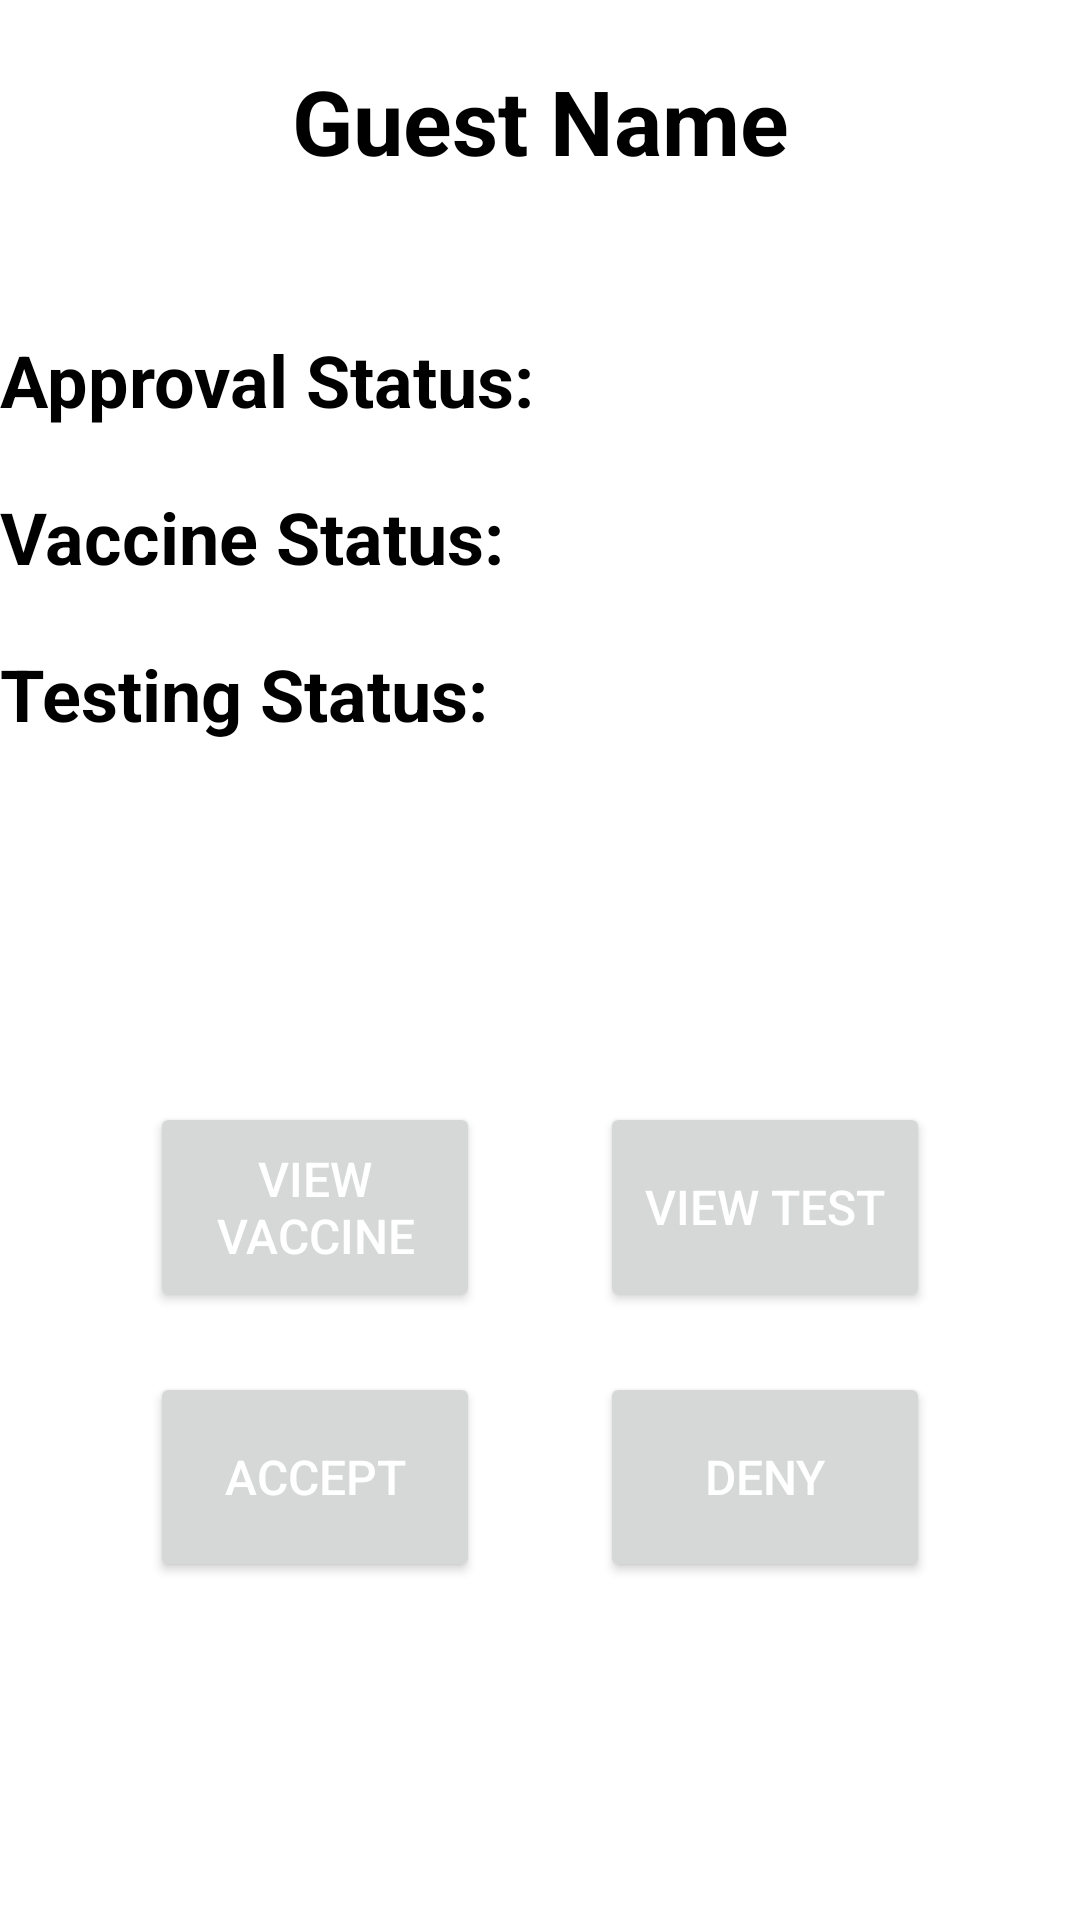

The Android layout XML behind this screen, and the referenced resources:
<!-- AndroidManifest.xml: application theme Theme.PandemicPass -->
<!-- res/layout/activity_host_approve_and_deny.xml -->
<FrameLayout
    xmlns:android="http://schemas.android.com/apk/res/android"
    android:id="@+id/MainFrame"
    android:layout_width="match_parent"
    android:layout_height="match_parent">

    <LinearLayout
        xmlns:tools="http://schemas.android.com/tools"
        android:id="@+id/container"
        android:layout_width="match_parent"
        android:layout_height="match_parent"
        android:orientation="vertical"
        tools:ignore="MergeRootFrame" >

        <TextView
            android:id="@+id/hostViewGuestName"
            android:layout_width="match_parent"
            android:layout_height="wrap_content"
            android:text="@string/guestName"
            android:textAlignment="center"
            android:textSize="30sp"
            android:textStyle="bold"
            android:textColor="@color/black"
            android:layout_marginTop="20dp"/>
        <ImageView
            android:layout_width="wrap_content"
            android:layout_height="wrap_content"
            android:layout_gravity="center"
            android:src="@drawable/passfail"
            >
        </ImageView>
        <LinearLayout
            android:layout_width="360dp"
            android:layout_height="wrap_content"
            android:layout_gravity="center"
            android:layout_marginTop="50dp"
            android:layout_marginBottom="20dp">

            <TextView
                android:layout_width="0dp"
                android:layout_height="wrap_content"
                android:layout_weight="0.5"
                android:text="Approval Status: "
                android:textColor="@color/black"
                android:textStyle="bold"
                android:textSize="24sp" />

            <TextView
                android:id="@+id/hostViewGuestapproval_status"
                android:layout_width="0dp"
                android:layout_height="wrap_content"
                android:layout_weight="0.5"
                android:textColor="@color/black"
                android:textSize="24sp"/>
        </LinearLayout>

        <LinearLayout
            android:layout_width="360dp"
            android:layout_height="wrap_content"
            android:layout_gravity="center"
            android:layout_marginBottom="20dp">

            <TextView
                android:id="@+id/HostViewVaccineStatusText"
                android:layout_width="0dp"
                android:layout_height="wrap_content"
                android:layout_weight="0.5"
                android:text="Vaccine Status: "
                android:textStyle="bold"
                android:textSize="24sp"
                android:textColor="@color/black"/>

            <TextView
                android:id="@+id/hostViewGuestvaccine_status"
                android:layout_width="0dp"
                android:layout_height="wrap_content"
                android:layout_weight="0.5"
                android:textColor="@color/black"
                android:textSize="24sp"/>
        </LinearLayout>

        <LinearLayout
            android:layout_width="360dp"
            android:layout_height="wrap_content"
            android:layout_gravity="center"
            android:layout_marginBottom="20dp">

            <TextView
                android:id="@+id/hostViewTestingStatusText"
                android:layout_width="0dp"
                android:layout_height="wrap_content"
                android:layout_weight="0.5"
                android:text="Testing Status: "
                android:textStyle="bold"
                android:textSize="24sp"
                android:textColor="@color/black"/>

            <TextView
                android:id="@+id/hostViewGuesttesting_status"
                android:layout_width="0dp"
                android:layout_height="wrap_content"
                android:layout_weight="0.5"
                android:textColor="@color/black"
                android:textSize="24sp"/>
        </LinearLayout>

        <LinearLayout
            android:layout_width="match_parent"
            android:layout_height="wrap_content"
            android:orientation="horizontal"
            android:gravity="center"
            android:layout_marginTop="100dp">

            <Button
                android:id="@+id/hostViewGuestVaccine"
                android:layout_width="110dp"
                android:layout_height="70dp"
                android:text="View Vaccine"
                android:textColor="@color/white"
                android:textSize="16sp"
                android:layout_marginRight="40dp"/>

            <Button
                android:id="@+id/hostViewGuestTest"
                android:layout_width="110dp"
                android:layout_height="70dp"
                android:text="View Test"
                android:textColor="@color/white"
                android:textSize="16sp" />
        </LinearLayout>

        <LinearLayout
            android:layout_width="match_parent"
            android:layout_height="wrap_content"
            android:orientation="horizontal"
            android:gravity="center"
            android:layout_marginTop="20dp">
            <Button
                android:id="@+id/acceptButton"
                android:layout_width="110dp"
                android:layout_height="70dp"
                android:text="Accept"
                android:textColor="@color/white"
                android:textSize="16sp"
                android:layout_marginRight="40dp"/>

            <Button
                android:id="@+id/denyButton"
                android:layout_width="110dp"
                android:layout_height="70dp"
                android:text="Deny"
                android:textColor="@color/white"
                android:textSize="16sp" />
        </LinearLayout>

    </LinearLayout>

</FrameLayout>
<!-- resources referenced by this layout -->
<resources>
  <color name="black">#FF000000</color>
  <color name="white">#FFFFFFFF</color>
  <string name="guestName">Guest Name</string>
  <style name="Theme.PandemicPass" parent="Theme.MaterialComponents.DayNight.NoActionBar">
          
          <item name="colorPrimary">@color/app_blue</item>
          <item name="colorPrimaryVariant">@color/app_blue</item>
          <item name="colorOnPrimary">@color/app_blue</item>
          
          <item name="colorSecondary">@color/teal_200</item>
          <item name="colorSecondaryVariant">@color/teal_700</item>
          <item name="colorOnSecondary">@color/black</item>
          
          <item name="android:statusBarColor" tools:targetApi="l">?attr/colorPrimaryVariant</item>
          
      </style>
  <color name="app_blue">#FF0045cc</color>
  <color name="teal_200">#FF03DAC5</color>
  <color name="teal_700">#FF018786</color>
</resources>
